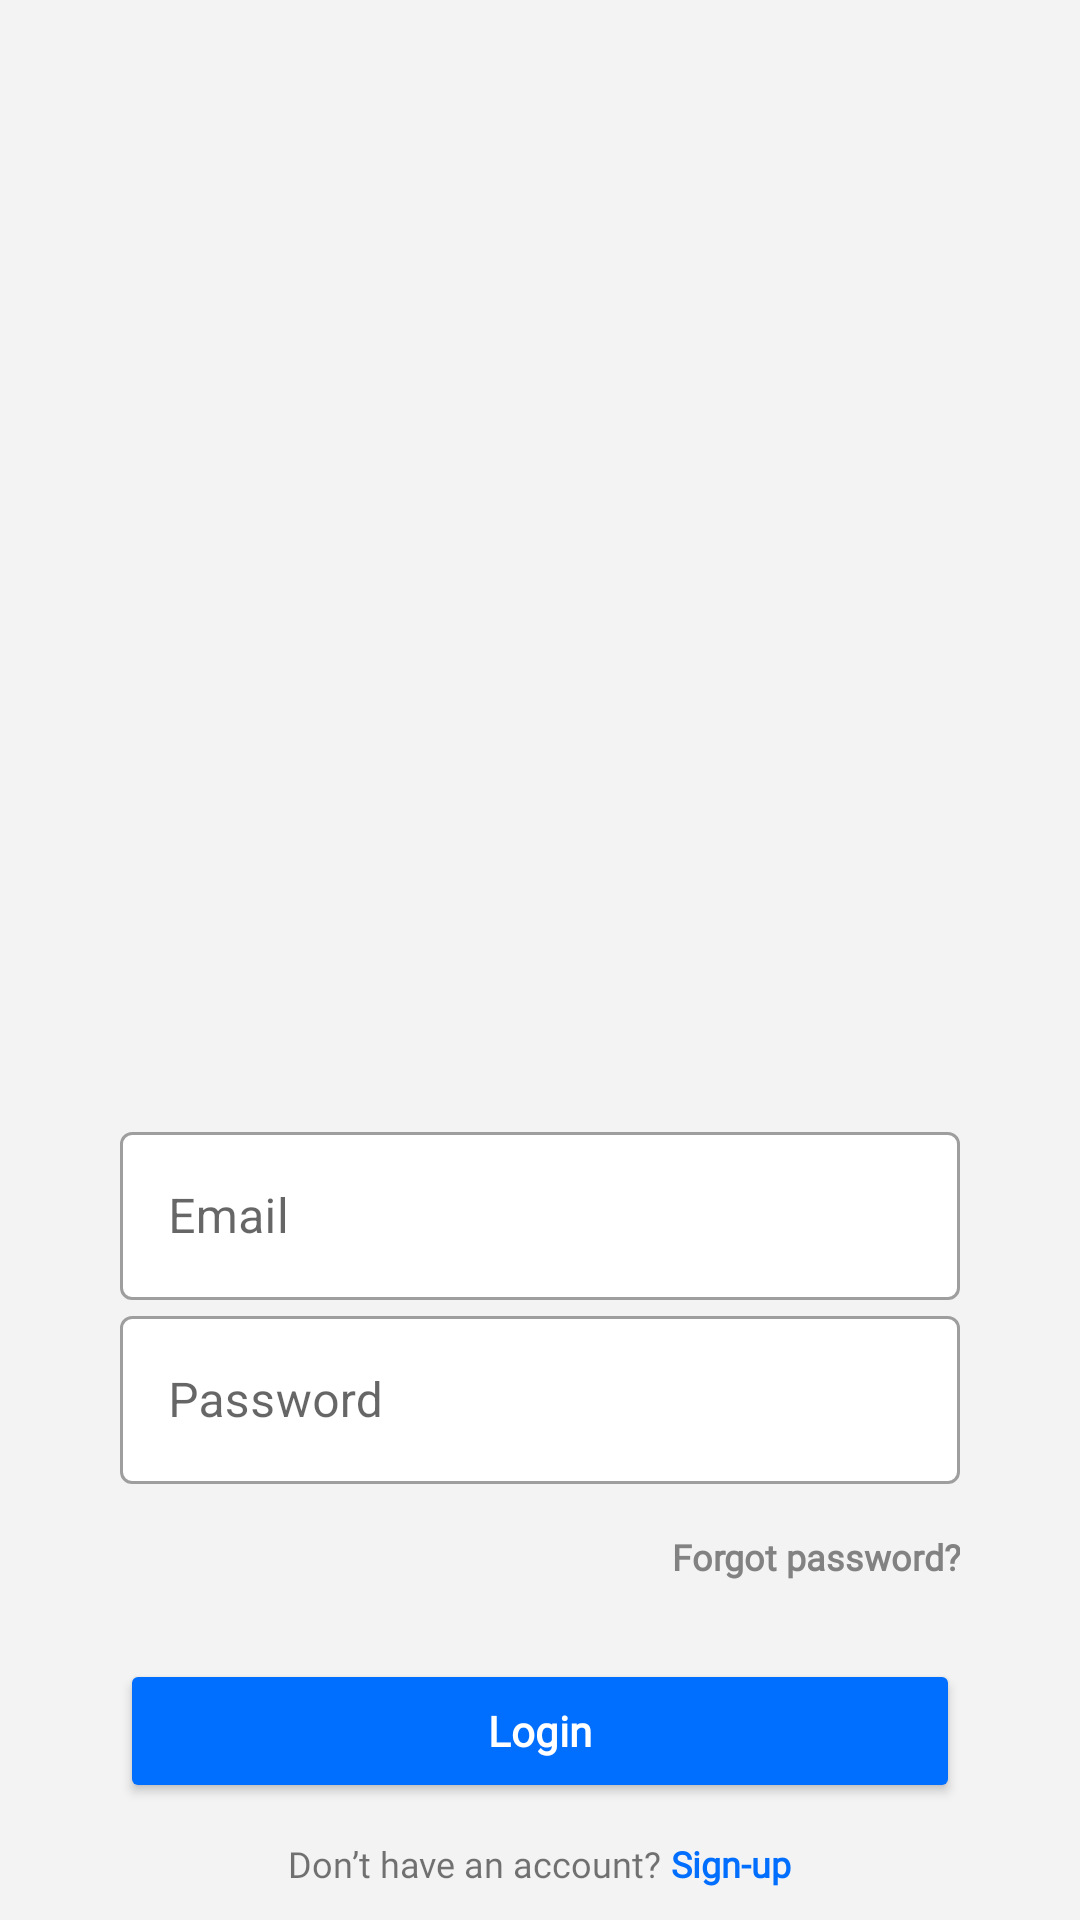

Write the Android layout XML for this screen, with the resource values it uses.
<!-- AndroidManifest.xml: application theme Theme.ToptalentApp -->
<!-- res/layout/activity_login.xml -->
<?xml version="1.0" encoding="utf-8"?>
<RelativeLayout xmlns:android="http://schemas.android.com/apk/res/android"
    xmlns:app="http://schemas.android.com/apk/res-auto"
    xmlns:tools="http://schemas.android.com/tools"
    android:layout_width="match_parent"
    android:layout_height="match_parent"
    android:background="@color/background"
    tools:context=".activity.LoginActivity">

    <ImageView
        android:id="@+id/ivToptelent"
        android:layout_width="200dp"
        android:layout_height="200dp"
        android:layout_centerHorizontal="true"
        android:layout_marginTop="103dp"
        android:src="@drawable/logotoptalent" />

    <RelativeLayout
        android:id="@+id/rlLogin"
        android:layout_width="match_parent"
        android:layout_marginLeft="40dp"
        android:layout_marginRight="40dp"
        android:layout_height="wrap_content"
        android:layout_below="@id/ivToptelent"
        android:layout_centerHorizontal="true"
        android:layout_marginTop="69dp">

        <com.google.android.material.textfield.TextInputLayout
            android:id="@+id/etEmail"
            android:layout_width="match_parent"
            android:layout_height="wrap_content"
            android:fontFamily="@font/font_montserrat_medium"
            android:inputType="textEmailAddress"
            android:textSize="@dimen/font_size_medium"
            android:textStyle="bold"
            app:boxBackgroundColor="@color/white"
            style="@style/Widget.MaterialComponents.TextInputLayout.OutlinedBox"
            android:hint="Email">

            <com.google.android.material.textfield.TextInputEditText
                android:id="@+id/meterialEmail"
                android:layout_width="match_parent"
                android:layout_height="56dp"

                />

        </com.google.android.material.textfield.TextInputLayout>

        <com.google.android.material.textfield.TextInputLayout
            android:id="@+id/etPassword"
            android:layout_width="match_parent"
            android:layout_height="wrap_content"
            android:layout_below="@+id/etEmail"
            android:fontFamily="@font/font_montserrat_medium"
            android:inputType="textEmailAddress"
            android:textSize="@dimen/font_size_medium"
            android:textStyle="bold"
            app:boxBackgroundColor="@color/white"
            style="@style/Widget.MaterialComponents.TextInputLayout.OutlinedBox"
            android:hint="Password">

            <com.google.android.material.textfield.TextInputEditText
                android:id="@+id/meterialPassword"
                android:layout_width="match_parent"
                android:layout_height="56dp"

                />

        </com.google.android.material.textfield.TextInputLayout>

        <TextView
            android:id="@+id/tvForgotPassword"
            android:layout_width="match_parent"
            android:layout_height="wrap_content"
            android:layout_below="@id/etPassword"
            android:layout_alignParentEnd="true"
            android:layout_marginTop="@dimen/margin_medium"
            android:fontFamily="@font/font_montserrat_medium"
            android:gravity="right"
            android:linksClickable="true"
            android:text="@string/forgot_password"
            android:textColor="@color/font_color"
            android:textSize="@dimen/font_size_small"
            android:textStyle="bold" />

        <Button
            android:id="@+id/btnLogin"
            android:layout_width="match_parent"
            android:layout_height="48dp"
            android:layout_below="@id/tvForgotPassword"
            android:layout_marginTop="26dp"
            android:backgroundTint="@color/blue_contract"
            android:fontFamily="@font/font_montserrat_medium"
            android:hint="@string/login"
            android:textColor="@color/white"
            android:textColorHint="@color/white"
            android:textStyle="bold"
            app:cornerRadius="20dp" />

        <RelativeLayout
            android:id="@+id/rlDonthave"
            android:layout_width="match_parent"
            android:layout_height="wrap_content"
            android:layout_below="@id/btnLogin"
            android:layout_marginTop="@dimen/margin_small"
            android:gravity="center">

            <TextView
                android:id="@+id/tvDonthave"
                android:layout_width="wrap_content"
                android:layout_height="wrap_content"
                android:fontFamily="@font/font_montserrat_medium"
                android:text="Don’t have an account? "
                android:textAlignment="center"
                android:textSize="@dimen/font_size_small" />

            <TextView
                android:id="@+id/tvSign"
                android:layout_width="wrap_content"
                android:layout_height="wrap_content"
                android:layout_toEndOf="@id/tvDonthave"
                android:fontFamily="@font/font_montserrat_medium"
                android:linksClickable="true"
                android:text="Sign-up"
                android:textColor="@color/blue_contract"
                android:textSize="@dimen/font_size_small"
                android:textStyle="bold" />
        </RelativeLayout>
    </RelativeLayout>

</RelativeLayout>
<!-- resources referenced by this layout -->
<resources>
  <color name="background">#F3F3F3</color>
  <color name="blue_contract">#006EFF</color>
  <color name="font_color">#828282</color>
  <color name="white">#FFFFFFFF</color>
  <dimen name="font_size_medium">16dp</dimen>
  <dimen name="font_size_small">12dp</dimen>
  <dimen name="margin_medium">16dp</dimen>
  <dimen name="margin_small">12dp</dimen>
  <string name="forgot_password">Forgot password?</string>
  <string name="login">Login</string>
  <style name="Theme.ToptalentApp" parent="Theme.MaterialComponents.DayNight.DarkActionBar">
          
          <item name="colorPrimary">@color/purple_500</item>
          <item name="colorPrimaryVariant">@color/purple_700</item>
          <item name="colorOnPrimary">@color/white</item>
          
          <item name="colorSecondary">@color/teal_200</item>
          <item name="colorSecondaryVariant">@color/teal_700</item>
          <item name="colorOnSecondary">@color/black</item>
          
          <item name="android:statusBarColor">?attr/colorPrimaryVariant</item>
          
      </style>
  <color name="purple_500">#FF6200EE</color>
  <color name="purple_700">#FF3700B3</color>
  <color name="teal_200">#FF03DAC5</color>
  <color name="teal_700">#FF018786</color>
  <color name="black">#FF000000</color>
</resources>
